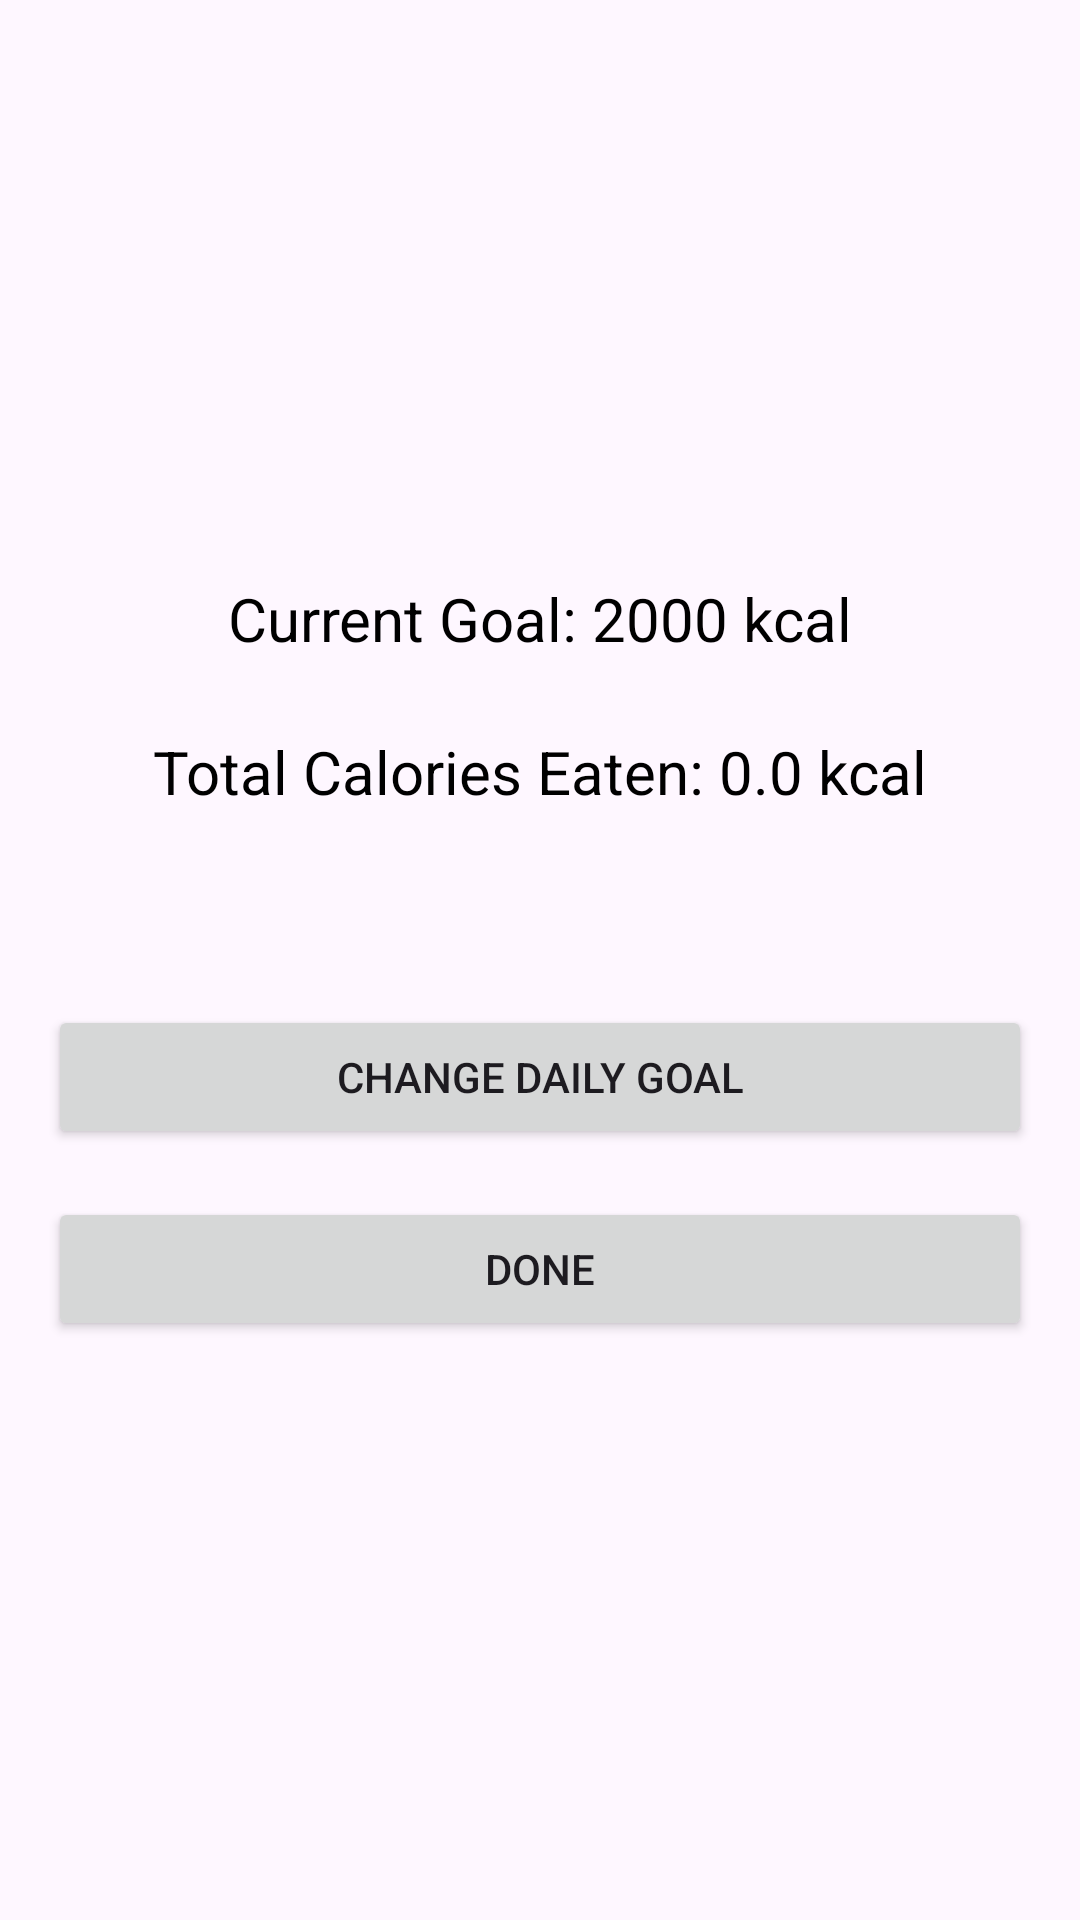

Write the Android layout XML for this screen, with the resource values it uses.
<!-- AndroidManifest.xml: application theme Theme.Assignment2MAD -->
<!-- res/layout/fragment_daily_goal.xml -->
<?xml version="1.0" encoding="utf-8"?>
<FrameLayout xmlns:android="http://schemas.android.com/apk/res/android"
    android:layout_width="match_parent"
    android:layout_height="match_parent">

    <LinearLayout
        android:layout_width="match_parent"
        android:layout_height="match_parent"
        android:orientation="vertical"
        android:gravity="center"
        android:padding="16dp">

        <TextView
            android:id="@+id/currentGoalDisplay"
            android:layout_width="wrap_content"
            android:layout_height="wrap_content"
            android:text="Current Goal: 2000 kcal"
            android:textSize="20sp"
            android:textColor="@android:color/black"
            android:layout_marginBottom="24dp" />

        <TextView
            android:id="@+id/totalCaloriesDisplay"
            android:layout_width="wrap_content"
            android:layout_height="wrap_content"
            android:text="Total Calories Eaten: 0.0 kcal"
            android:textSize="20sp"
            android:textColor="@android:color/black"
            android:layout_marginBottom="16dp" />

        <TextView
            android:id="@+id/comparisonDisplay"
            android:layout_width="wrap_content"
            android:layout_height="wrap_content"
            android:text=" "
            android:textSize="18sp"
            android:textColor="@android:color/holo_red_dark"
            android:layout_marginBottom="24dp" />

        <Button
            android:id="@+id/changeGoalButton"
            android:layout_width="match_parent"
            android:layout_height="wrap_content"
            android:text="Change Daily Goal"
            android:layout_marginBottom="16dp"
            android:padding="12dp" />

        <Button
            android:id="@+id/doneButton"
            android:layout_width="match_parent"
            android:layout_height="wrap_content"
            android:text="Done"
            android:padding="12dp" />
    </LinearLayout>

</FrameLayout>
<!-- resources referenced by this layout -->
<resources>
  <style name="Theme.Assignment2MAD" parent="Base.Theme.Assignment2MAD" />
  <style name="Base.Theme.Assignment2MAD" parent="Theme.Material3.DayNight.NoActionBar">
          
          
      </style>
</resources>
